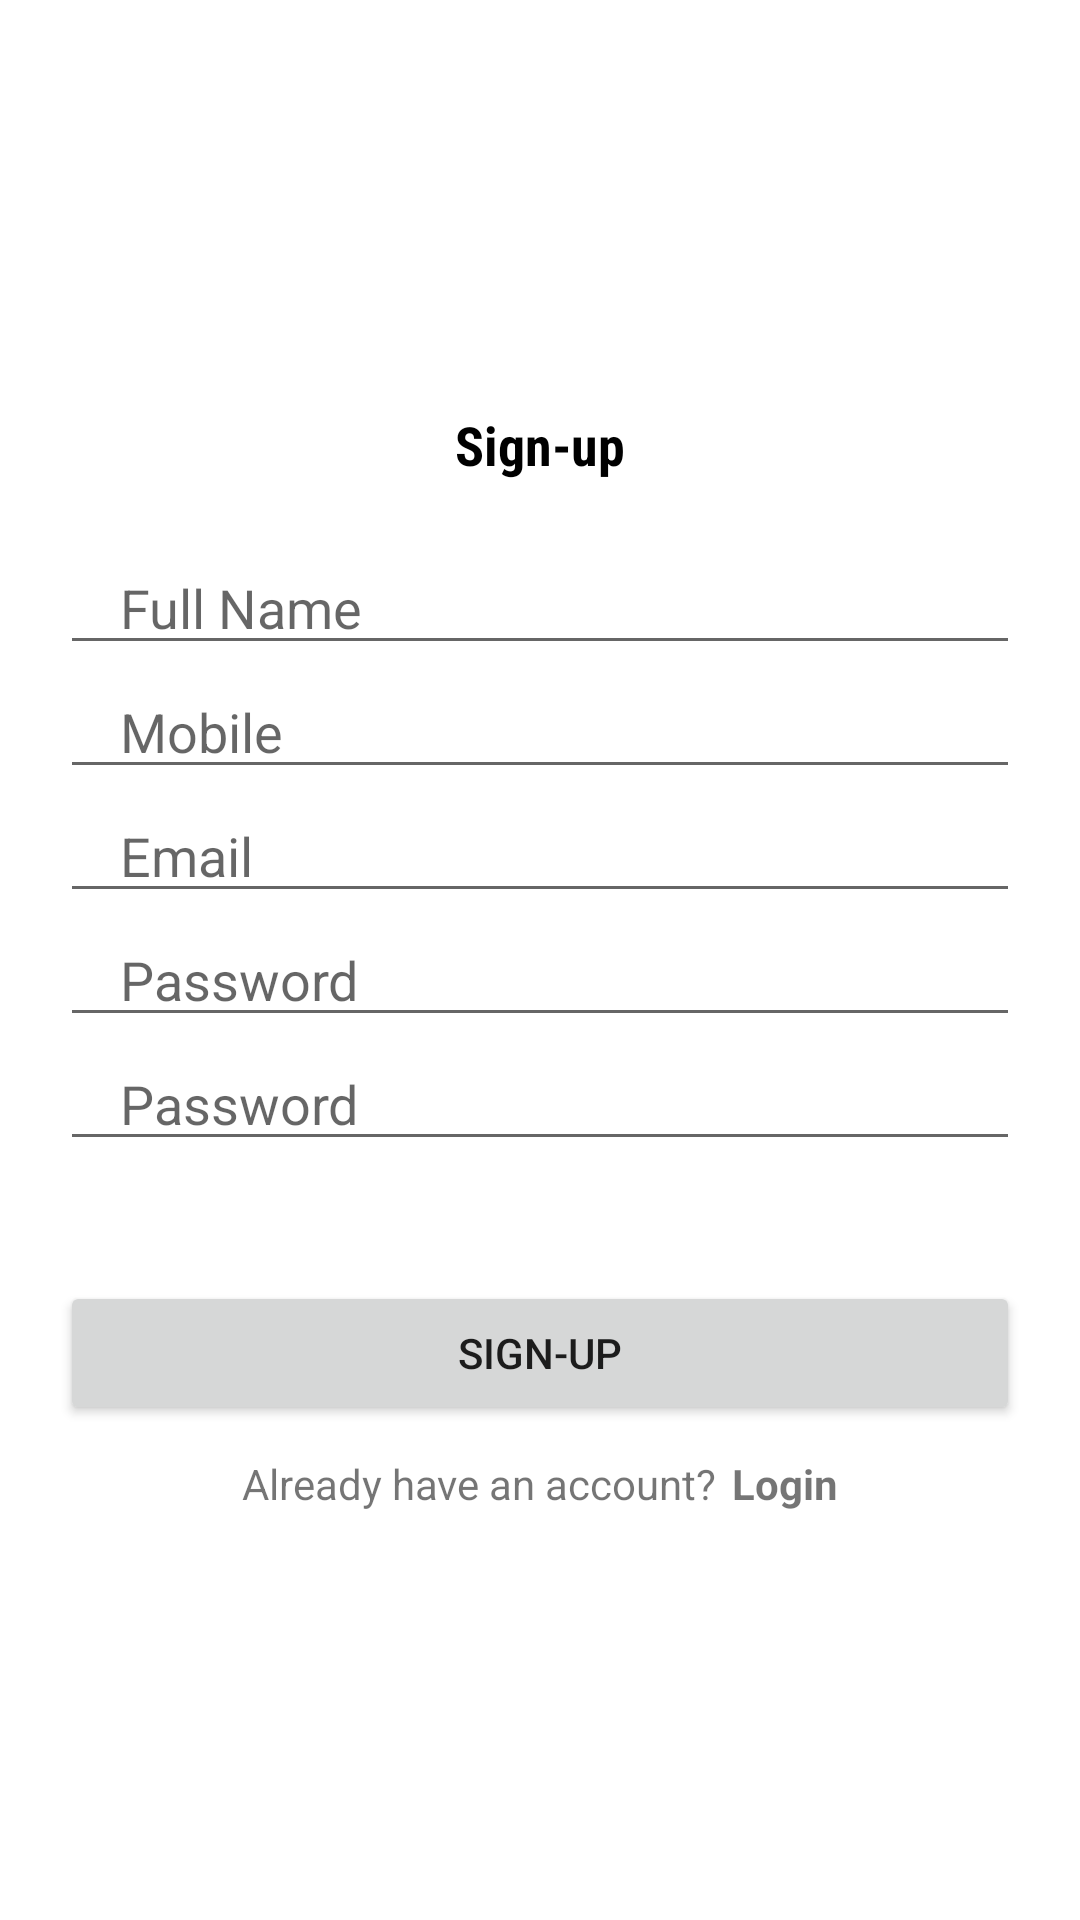

Produce the Android XML layout that renders to this screen, including the resource entries it uses.
<!-- AndroidManifest.xml: application theme Theme.MajiMkulima -->
<!-- res/layout/activity_signup.xml -->
<?xml version="1.0" encoding="utf-8"?>
<LinearLayout xmlns:android="http://schemas.android.com/apk/res/android"
    xmlns:app="http://schemas.android.com/apk/res-auto"
    xmlns:tools="http://schemas.android.com/tools"
    android:layout_width="match_parent"
    android:layout_height="match_parent"
    android:orientation="vertical"
    android:gravity="center"
    tools:context=".Signup">



    <TextView
        android:layout_width="match_parent"
        android:layout_height="wrap_content"
        android:textStyle="bold"
        android:gravity="center"
        android:textColor="#000000"
        android:fontFamily="sans-serif-condensed"
        android:textSize="18sp"
        android:text="Sign-up"/>

    <EditText
        android:layout_marginTop="20dp"
        android:layout_width="match_parent"
        android:layout_height="wrap_content"
        android:inputType="text"
        android:id="@+id/fullname"
        android:hint="Full Name"
        android:maxLines="1"
        android:layout_marginStart="20dp"
        android:layout_marginEnd="20dp"
        android:paddingStart="20dp"
        android:paddingEnd="0dp" />

    <EditText
        android:layout_width="match_parent"
        android:layout_height="wrap_content"
        android:inputType="phone"
        android:id="@+id/phone"
        android:hint="Mobile"
        android:maxLines="1"
        android:layout_marginStart="20dp"
        android:layout_marginEnd="20dp"
        android:paddingStart="20dp"
        android:paddingEnd="0dp" />

    <EditText
        android:layout_width="match_parent"
        android:layout_height="wrap_content"
        android:inputType="textEmailAddress"
        android:id="@+id/email"
        android:hint="Email"
        android:maxLines="1"
        android:layout_marginStart="20dp"
        android:layout_marginEnd="20dp"
        android:paddingStart="20dp"
        android:paddingEnd="0dp" />

    <EditText
        android:layout_width="match_parent"
        android:layout_height="wrap_content"
        android:inputType="textPassword"
        android:id="@+id/password"
        android:hint="Password"
        android:maxLines="1"
        android:layout_marginStart="20dp"
        android:layout_marginEnd="20dp"
        android:paddingStart="20dp"
        android:paddingEnd="0dp"
        />
    <EditText
        android:layout_width="match_parent"
        android:layout_height="wrap_content"
        android:inputType="textPassword"
        android:id="@+id/conpassword"
        android:hint="Password"
        android:maxLines="1"
        android:layout_marginStart="20dp"
        android:layout_marginEnd="20dp"
        android:paddingStart="20dp"
        android:paddingEnd="0dp"
        />

    <androidx.appcompat.widget.AppCompatButton
        android:id="@+id/signBtnBtn"
        android:layout_width="match_parent"
        android:layout_height="wrap_content"
        android:layout_marginStart="20dp"
        android:layout_marginEnd="20dp"
        android:text="Sign-up"
        android:layout_marginTop="40dp"/>

    <LinearLayout
        android:layout_width="wrap_content"
        android:layout_height="wrap_content"
        android:orientation="horizontal"
        android:layout_gravity="center"
        android:layout_marginTop="10dp">

        <TextView
            android:layout_width="wrap_content"
            android:layout_height="wrap_content"
            android:text="Already have an account?"/>
        <TextView
            android:layout_marginStart="5dp"
            android:id="@+id/loginBtn"
            android:layout_width="wrap_content"
            android:layout_height="wrap_content"
            android:text="Login"
            android:textStyle="bold"/>
    </LinearLayout>


</LinearLayout>
<!-- resources referenced by this layout -->
<resources>
  <style name="Theme.MajiMkulima" parent="Theme.MaterialComponents.Light.DarkActionBar">
          
          <item name="colorPrimary">@color/mat_500</item>
          <item name="colorPrimaryVariant">@color/mat_700</item>
          <item name="colorOnPrimary">@color/base_500</item>
          
          <item name="colorSecondary">@color/earth_200</item>
          <item name="colorSecondaryVariant">@color/earth_700</item>
          <item name="colorOnSecondary">@color/black</item>
          
          <item name="android:statusBarColor">?attr/colorPrimaryVariant</item>
          
      </style>
  <color name="mat_500">#4CAF50</color>
  <color name="mat_700">#8BC34A</color>
  <color name="base_500">#FFF4E2</color>
  <color name="earth_200">#B36B00</color>
  <color name="earth_700">#5E3800</color>
  <color name="black">#FF000000</color>
</resources>
